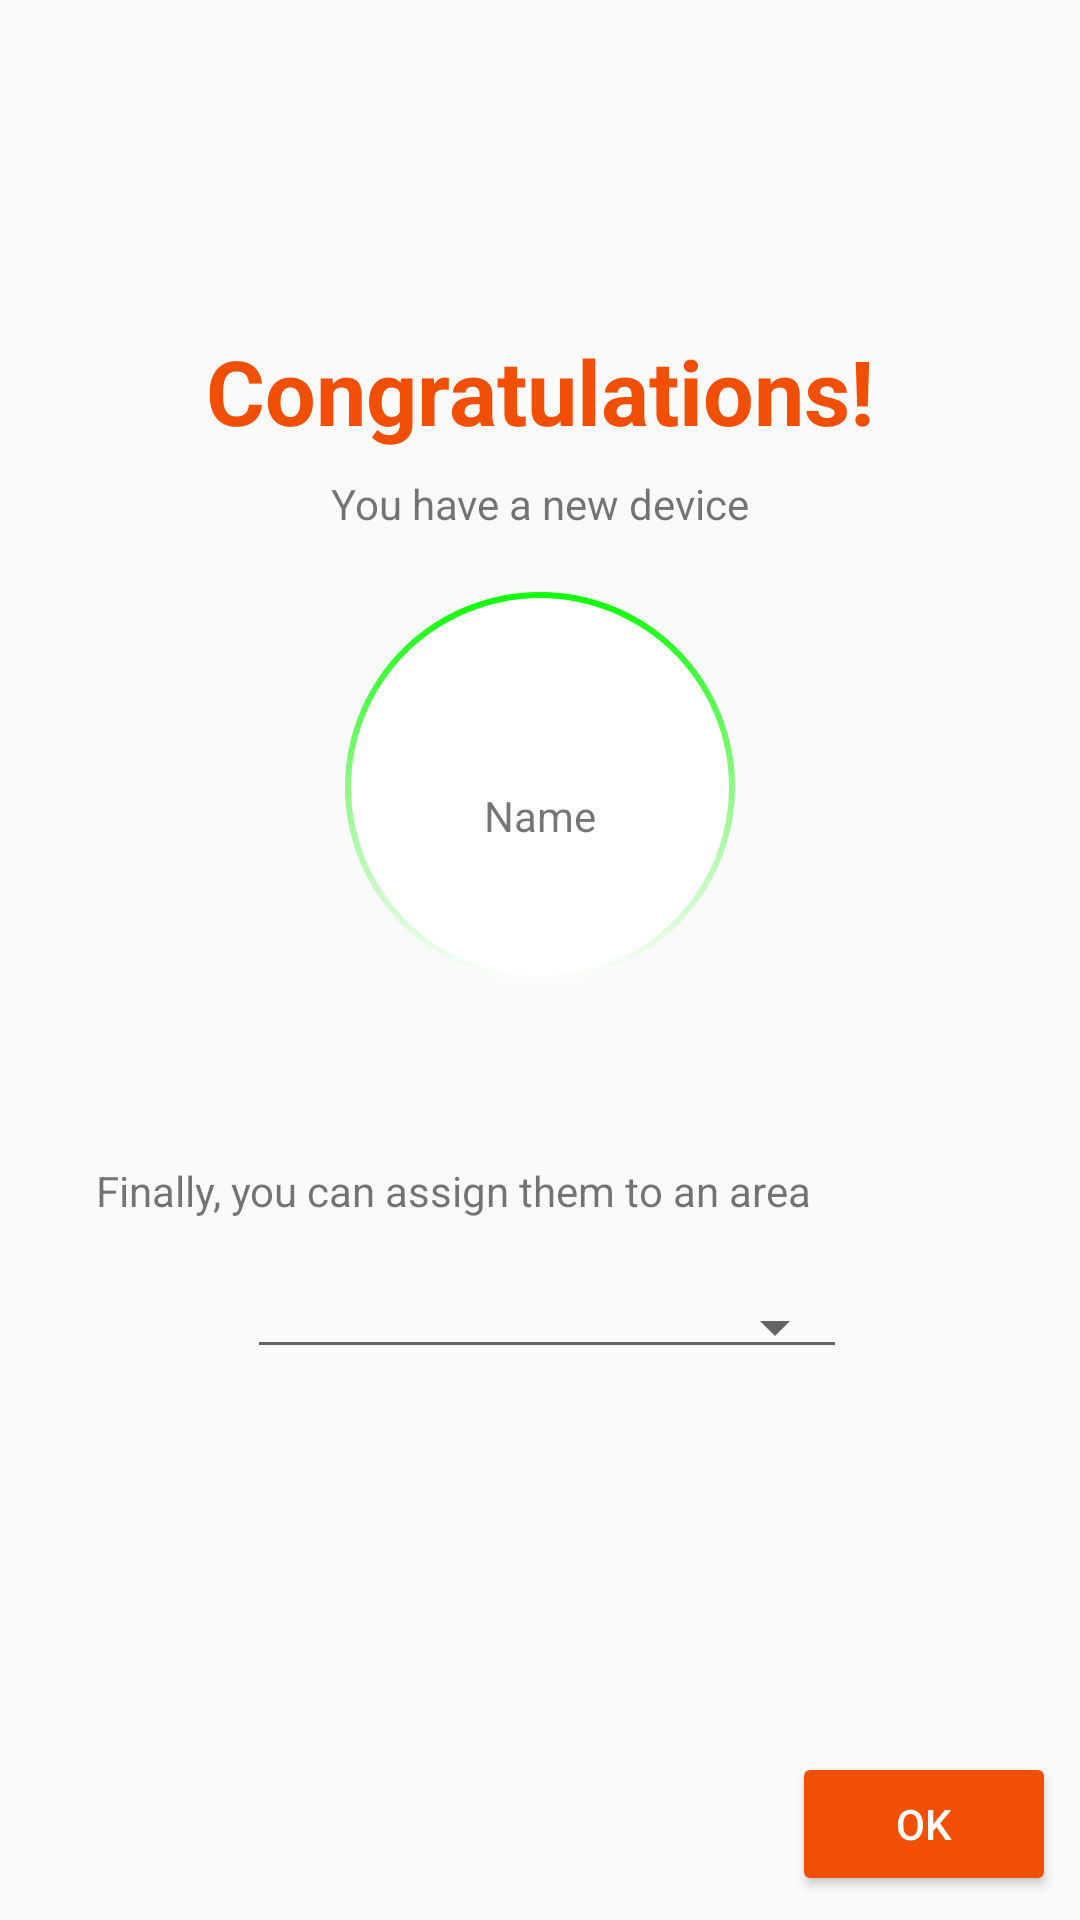

Produce the Android XML layout that renders to this screen, including the resource entries it uses.
<!-- AndroidManifest.xml: application theme AppTheme -->
<!-- res/layout/fragment_creator_area.xml -->
<?xml version="1.0" encoding="utf-8"?>
<android.support.constraint.ConstraintLayout xmlns:android="http://schemas.android.com/apk/res/android"
    xmlns:app="http://schemas.android.com/apk/res-auto"
    xmlns:tools="http://schemas.android.com/tools"
    android:layout_width="match_parent"
    android:layout_height="match_parent"
    tools:context=".ui.adddevicecreator.area.CreatorAreaFragment">

    <View
        android:id="@+id/view"
        android:layout_width="150dp"
        android:layout_height="150dp"
        android:background="@drawable/device_list_item_border_on"
        app:layout_constraintBottom_toTopOf="@+id/txt_dev_name_creator_area"
        app:layout_constraintEnd_toEndOf="@+id/img_dev_type_creator_area"
        app:layout_constraintStart_toStartOf="@+id/img_dev_type_creator_area"
        app:layout_constraintTop_toTopOf="@+id/img_dev_type_creator_area"
        app:layout_constraintVertical_bias="0.35000002" />

    <TextView
        android:id="@+id/textView13"
        android:layout_width="wrap_content"
        android:layout_height="wrap_content"
        android:layout_marginStart="32dp"
        android:layout_marginTop="90dp"
        android:text="@string/creator_area_info"
        app:layout_constraintStart_toStartOf="parent"
        app:layout_constraintTop_toBottomOf="@+id/txt_dev_name_creator_area" />

    <Button
        android:id="@+id/btn_finish_creator_area"
        style="@style/Widget.AppCompat.Button.Colored"
        android:layout_width="wrap_content"
        android:layout_height="wrap_content"
        android:layout_marginEnd="8dp"
        android:layout_marginBottom="8dp"
        android:text="@string/finish"
        app:layout_constraintBottom_toBottomOf="parent"
        app:layout_constraintEnd_toEndOf="parent" />

    <ImageView
        android:id="@+id/img_dev_type_creator_area"
        android:layout_width="wrap_content"
        android:layout_height="wrap_content"
        android:layout_marginStart="8dp"
        android:layout_marginEnd="8dp"
        android:src="@mipmap/ic_ais_devices"
        app:layout_constraintBottom_toBottomOf="parent"
        app:layout_constraintEnd_toEndOf="parent"
        app:layout_constraintStart_toStartOf="parent"
        app:layout_constraintTop_toTopOf="parent"
        app:layout_constraintVertical_bias="0.41000003" />

    <TextView
        android:id="@+id/txt_dev_name_creator_area"
        android:layout_width="106dp"
        android:layout_height="35dp"
        android:text="@string/name"
        android:textAlignment="center"
        app:layout_constraintEnd_toEndOf="@+id/img_dev_type_creator_area"
        app:layout_constraintStart_toStartOf="@+id/img_dev_type_creator_area"
        app:layout_constraintTop_toBottomOf="@+id/img_dev_type_creator_area" />

    <Spinner
        android:id="@+id/spinner_area_creator"
        style="@android:style/Widget.Material.Spinner.Underlined"
        android:layout_width="200dp"
        android:layout_height="wrap_content"
        android:layout_marginStart="32dp"
        android:layout_marginTop="22dp"
        android:layout_marginEnd="8dp"
        app:layout_constraintEnd_toEndOf="parent"
        app:layout_constraintHorizontal_bias="0.42"
        app:layout_constraintStart_toStartOf="parent"
        app:layout_constraintTop_toBottomOf="@+id/textView13" />

    <TextView
        android:id="@+id/textView15"
        android:layout_width="wrap_content"
        android:layout_height="wrap_content"
        android:layout_marginStart="8dp"
        android:layout_marginEnd="8dp"
        android:layout_marginBottom="8dp"
        android:text="@string/Congratulations"
        android:textColor="@color/colorOrange"
        android:textSize="30sp"
        android:textStyle="bold"
        app:layout_constraintBottom_toTopOf="@+id/textView16"
        app:layout_constraintEnd_toEndOf="parent"
        app:layout_constraintStart_toStartOf="parent" />

    <TextView
        android:id="@+id/textView16"
        android:layout_width="wrap_content"
        android:layout_height="wrap_content"
        android:layout_marginStart="8dp"
        android:layout_marginEnd="8dp"
        android:layout_marginBottom="85dp"
        android:text="@string/u_have_new_device"
        app:layout_constraintBottom_toTopOf="@+id/img_dev_type_creator_area"
        app:layout_constraintEnd_toEndOf="parent"
        app:layout_constraintStart_toStartOf="parent" />

    <ImageButton
        android:id="@+id/btn_add_area_creator"
        style="@style/Widget.AppCompat.ImageButton"
        android:layout_width="wrap_content"
        android:layout_height="wrap_content"
        android:layout_marginStart="8dp"
        android:background="#FFFFFF"
        android:src="@drawable/plus"
        app:layout_constraintBottom_toBottomOf="@+id/spinner_area_creator"
        app:layout_constraintStart_toEndOf="@+id/spinner_area_creator"
        app:layout_constraintTop_toTopOf="@+id/spinner_area_creator" />

</android.support.constraint.ConstraintLayout>
<!-- resources referenced by this layout -->
<resources>
  <color name="colorOrange">#f14f06</color>
  <!-- drawable device_list_item_border_on (drawable) -->
  <?xml version="1.0" encoding="UTF-8"?>
  <layer-list xmlns:android="http://schemas.android.com/apk/res/android" >
      <item
          android:bottom="10dp"
          android:left="10dp"
          android:right="10dp"
          android:top="10dp">
          <shape android:shape="oval" >
              <gradient
                      android:angle="90"
                      android:startColor="#fffdfdfd"
                      android:centerColor="#ff8ef885"
                      android:endColor="#ff0efc07"
                      android:type="linear" />
              <size android:width="24dp"
                    android:height="24dp"/>
          </shape>
      </item>
  
      <item
              android:bottom="12dp"
              android:left="12dp"
              android:right="12dp"
              android:top="12dp">
          <shape android:shape="oval" >
              <solid android:color="#fff" />
          </shape>
      </item>
  
  </layer-list>
  <string name="Congratulations">Congratulations!</string>
  <string name="creator_area_info">Finally, you can assign them to an area</string>
  <string name="finish">OK</string>
  <string name="name">Name</string>
  <string name="u_have_new_device">You have a new device</string>
  <style name="AppTheme" parent="Theme.AppCompat.Light.DarkActionBar">
          
          <item name="colorPrimary">@color/colorPrimary</item>
          <item name="colorPrimaryDark">@color/colorPrimary</item>
          <item name="colorAccent">@color/colorOrange</item>
      </style>
  <color name="colorPrimary">#333333</color>
</resources>
